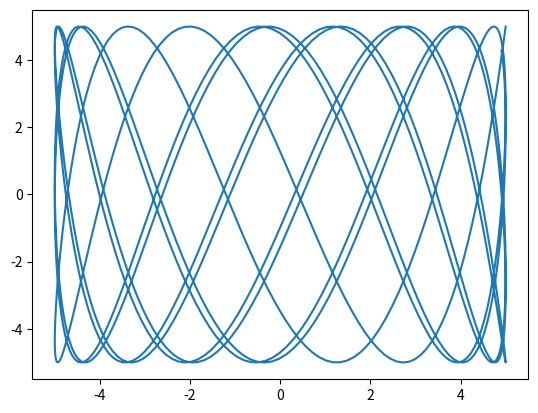

Source code (Python):
# %%
# Lattice Spring Model
import numpy as np
import matplotlib.pyplot as plt

m = 5
kx = 1
ky = 10
T_max = 50  #maximum time span
steps = 1000
dt = T_max / steps  #Discretize time

t_arr = np.linspace(0, T_max, steps)
vx_arr = np.zeros(steps)
vx_arr[0] = 0
x_arr = np.zeros(steps)
x_arr[0] = 5
vy_arr = np.zeros(steps)
vy_arr[0] = 0
y_arr = np.zeros(steps)
y_arr[0] = 5

def next_vx(x, vx):
    return vx - 2*kx/m*x*dt

def next_x(x, vx):
    return x + vx*dt

def next_vy(y, vy):
    return vy - 2*ky/m*y*dt

def next_y(y, vy):
    return y + vy*dt

for i in range(1, steps):
    vx_arr[i] = next_vx(x_arr[i - 1], vx_arr[i - 1])
    x_arr[i] = next_x(x_arr[i - 1], vx_arr[i])
    vy_arr[i] = next_vy(y_arr[i - 1], vy_arr[i - 1])
    y_arr[i] = next_y(y_arr[i - 1], vy_arr[i])
plt.plot(x_arr, y_arr)
plt.show()

# %%
# Full Spring Model